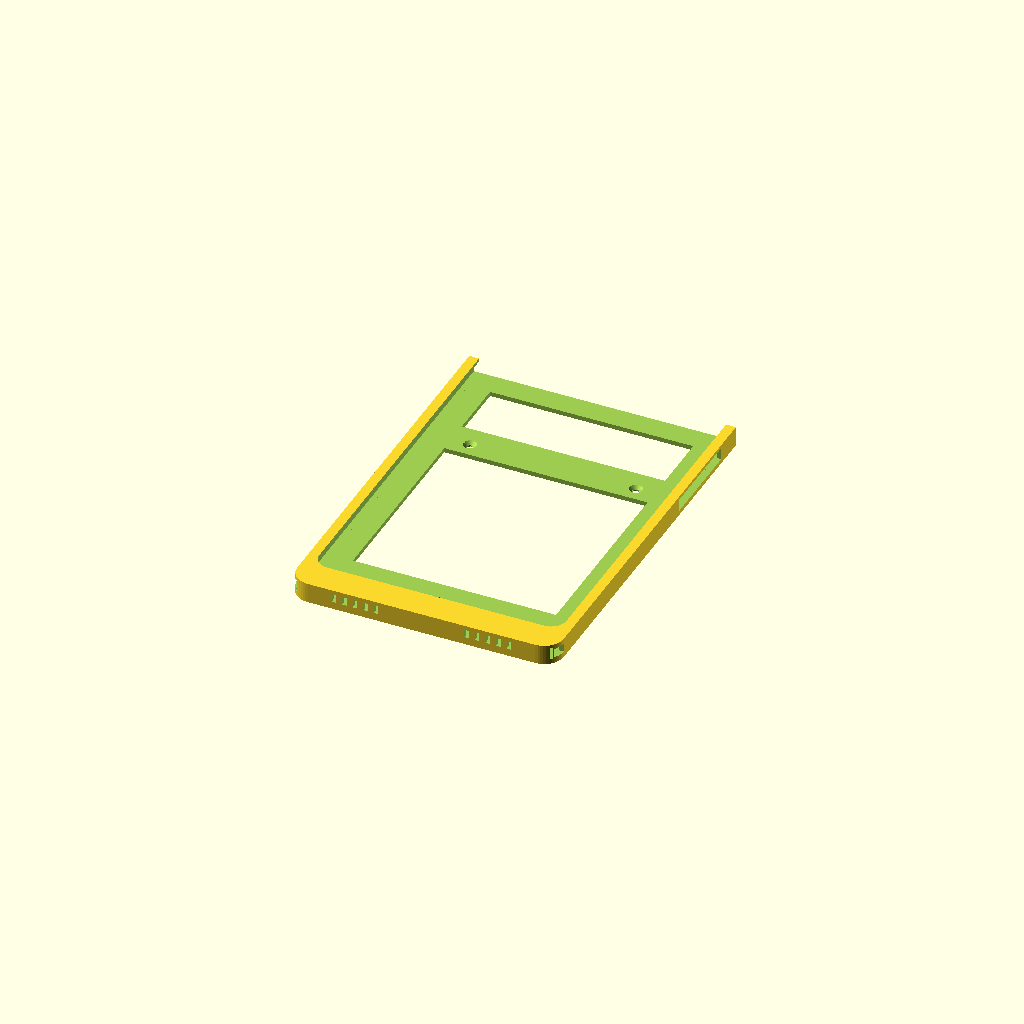
Cell 1: rendered with the file's own defaults.
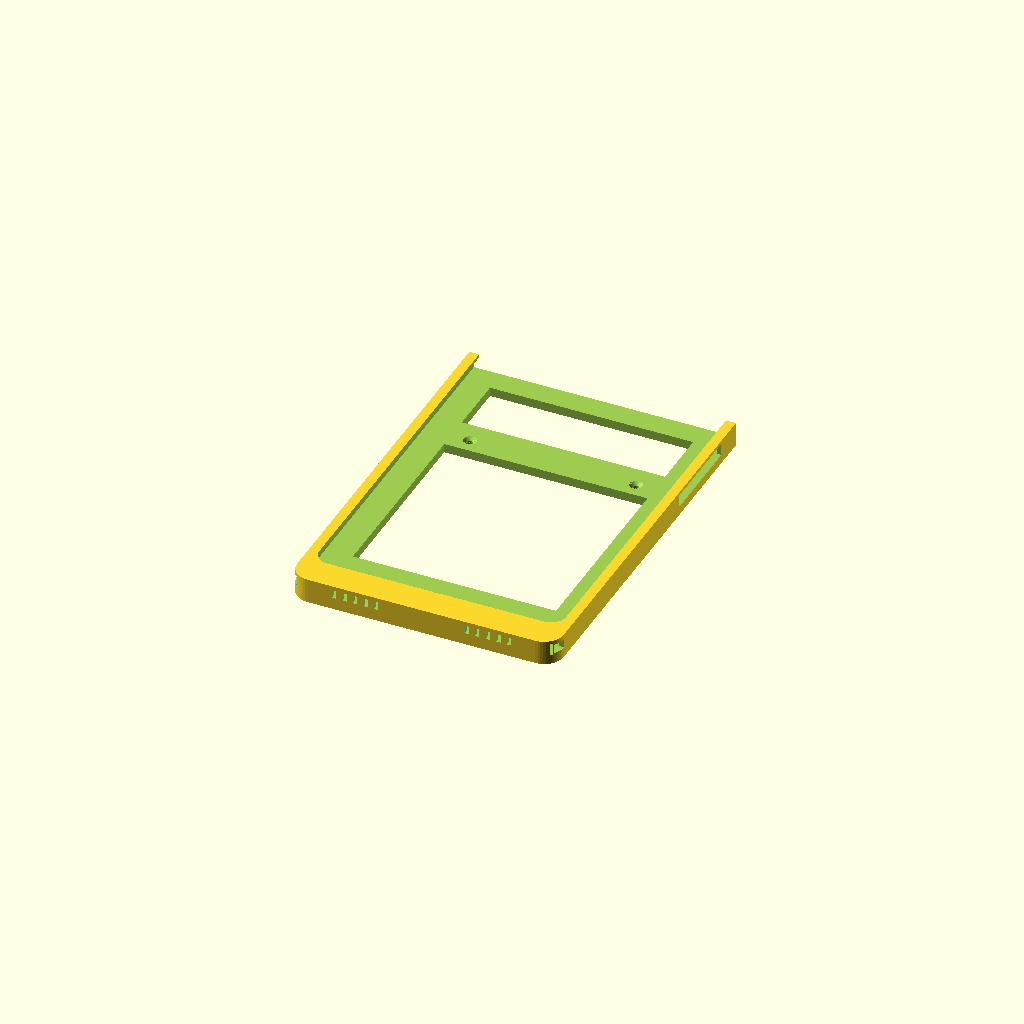
Cell 2: the same model with dos = 6.
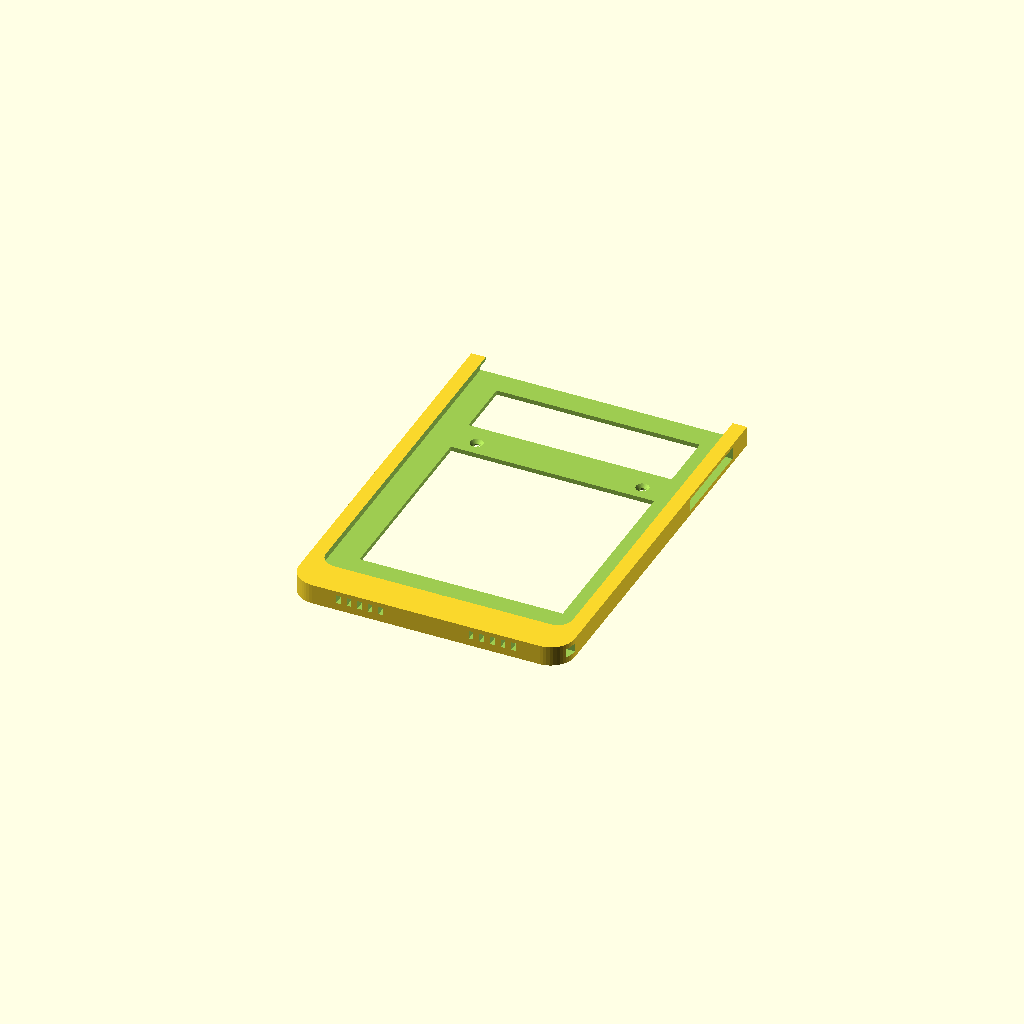
Cell 3: the same model with paroi = 6.
All cells are drawn from one camera (rotation 55°, 0°, 25°, orthographic, colour scheme Cornfield), so only the parameter changes between them.
The OpenSCAD source (impression3d/support-ipad-9.7/cadre.scad):
// Cadre mural fin pour iPad 9,7" (iPad 5e génération, A1822/A1823 — ex. MP2F2NF/A)
// Portrait, vissé au mur. L'iPad se glisse par le haut (ouvert) et repose en bas.
// Câble : une goulotte cachée dans le "menton" du cadre, sortie à gauche ou à droite
// (prévoir un câble Lightning coudé à 90° vers le côté).
// Impression : dos sur le plateau, sans supports. PLA blanc.
vue = "piece";   // "piece" | "mur" (visuel avec iPad)

/* ---- iPad (fiche Apple) ---- */
W = 169.5; H = 240; T = 7.5; Ripad = 10;
home_z = 10.5; home_d = 11;          // centre du bouton Home depuis le bas
/* ---- Réglages ---- */
c     = 0.6;   // jeu autour de l'iPad
dos   = 3.0;   // épaisseur du dos
paroi = 3.0;   // parois latérales
levre = 2.2;   // épaisseur de la lèvre avant
recouv = 3.5;  // la lèvre recouvre le bord de l'iPad (bord noir/blanc, pas l'écran)
menton = 14;   // hauteur de la goulotte sous l'iPad
vis_d = 4.2; vis_tete = 8.5;   // vis à tête fraisée Ø4
$fn = 48;

Wi = W + 2*c;  Wo = Wi + 2*paroi;
Hb = paroi + menton;            // bas de l'iPad au-dessus du bas du cadre
Ho = Hb + H + c;                // hauteur totale (le haut est ouvert)
Do = dos + T + c + levre;       // épaisseur totale
Ro = Ripad + paroi;

module rr2(w,h,r){ hull() for(x=[r,w-r],y=[r,h-r]) translate([x,y]) circle(r); }
// coordonnées pièce : x = largeur, y = hauteur (bas = 0), z = épaisseur (dos = 0)
module cadre(){
  difference(){
    // volume plein : bas arrondi, haut droit
    linear_extrude(Do) union(){ rr2(Wo, Ho*0.5, Ro); translate([0,Ho*0.25]) square([Wo, Ho*0.75]); }
    // logement iPad (ouvert vers le haut)
    translate([paroi, Hb, dos]) linear_extrude(T + c) union(){ rr2(Wi, H, Ripad+c); translate([0,H/2]) square([Wi, H]); }
    // goulotte sous l'iPad (toute la largeur)
    translate([paroi, paroi, dos]) cube([Wi, menton + 1, T + c]);
    // fenêtre avant : on voit l'écran, la lèvre recouvre le bord
    translate([paroi+recouv, Hb+recouv, dos]) linear_extrude(Do) union(){ rr2(Wi-2*recouv, H, Ripad); translate([0,H/2]) square([Wi-2*recouv, H]); }
    // dégagement du bouton Home
    translate([Wo/2, Hb + home_z, dos]) cylinder(d=home_d + 4, h=Do);
    // fenêtre boutons de volume (côté droit vu de face), 20 à 80 mm sous le haut
    translate([Wo - paroi - 1, Hb + H - 80, dos]) cube([paroi + 2, 60, T + c]);
    // sorties de câble gauche et droite, au niveau de la goulotte
    for (x=[-1, Wo - paroi - 1]) translate([x, paroi + 2, dos + 1]) cube([paroi + 2, 8, 6]);
    // grilles pour les haut-parleurs (dessous du cadre)
    for (s=[-1,1], i=[0:4]) translate([Wo/2 + s*(30 + i*7) - 1.5, -1, dos + 2]) cube([3, paroi + 2, T - 2]);
    // allègement du dos (laisse un cadre de 18 mm + une barre haute pour les vis)
    translate([paroi + 18, Hb + 30, -1]) cube([Wi - 36, H - 110, dos + 2]);
    translate([paroi + 18, Hb + H - 55, -1]) cube([Wi - 36, 40, dos + 2]);
    // 4 trous de vis fraisés (2 en haut sur la barre, 2 en bas dans le menton)
    for (p=[[Wo/2-55, Hb+H-70], [Wo/2+55, Hb+H-70], [paroi+14, paroi+menton/2+3], [Wo-paroi-14, paroi+menton/2+3]])
      translate([p[0], p[1], -1]) { cylinder(d=vis_d, h=dos+2); translate([0,0,dos+1-(vis_tete-vis_d)/2]) cylinder(d1=vis_d, d2=vis_tete, h=(vis_tete-vis_d)/2+0.01); }
  }
}

module ipad(){ // pour le visuel
  translate([paroi+c, Hb, dos+c/2]) {
    color([0.92,0.92,0.93]) linear_extrude(T) rr2(W,H,Ripad);
    color([0.05,0.07,0.12]) translate([(W-148)/2,(H-197)/2,T]) cube([148,197,0.3]);
    color([0.3,0.55,0.9])  translate([(W-148)/2,(H-197)/2+120,T+0.05]) cube([148,40,0.3]);
    color([0.82,0.82,0.84]) translate([W/2,home_z,T]) cylinder(d=home_d,h=0.3);
  }
}

if (vue == "piece") cadre();
else {
  color([0.96,0.96,0.95]) translate([-150,-120,-8]) cube([Wo+300, Ho+240, 8]);  // mur blanc
  color([1,1,1]) cadre(); ipad();
}
Parameter table extracted from the source (name, type, default, range or options):
vue: string, default "piece"
c: number, default 0.6
dos: number, default 3
paroi: number, default 3
levre: number, default 2.2
recouv: number, default 3.5
menton: number, default 14
